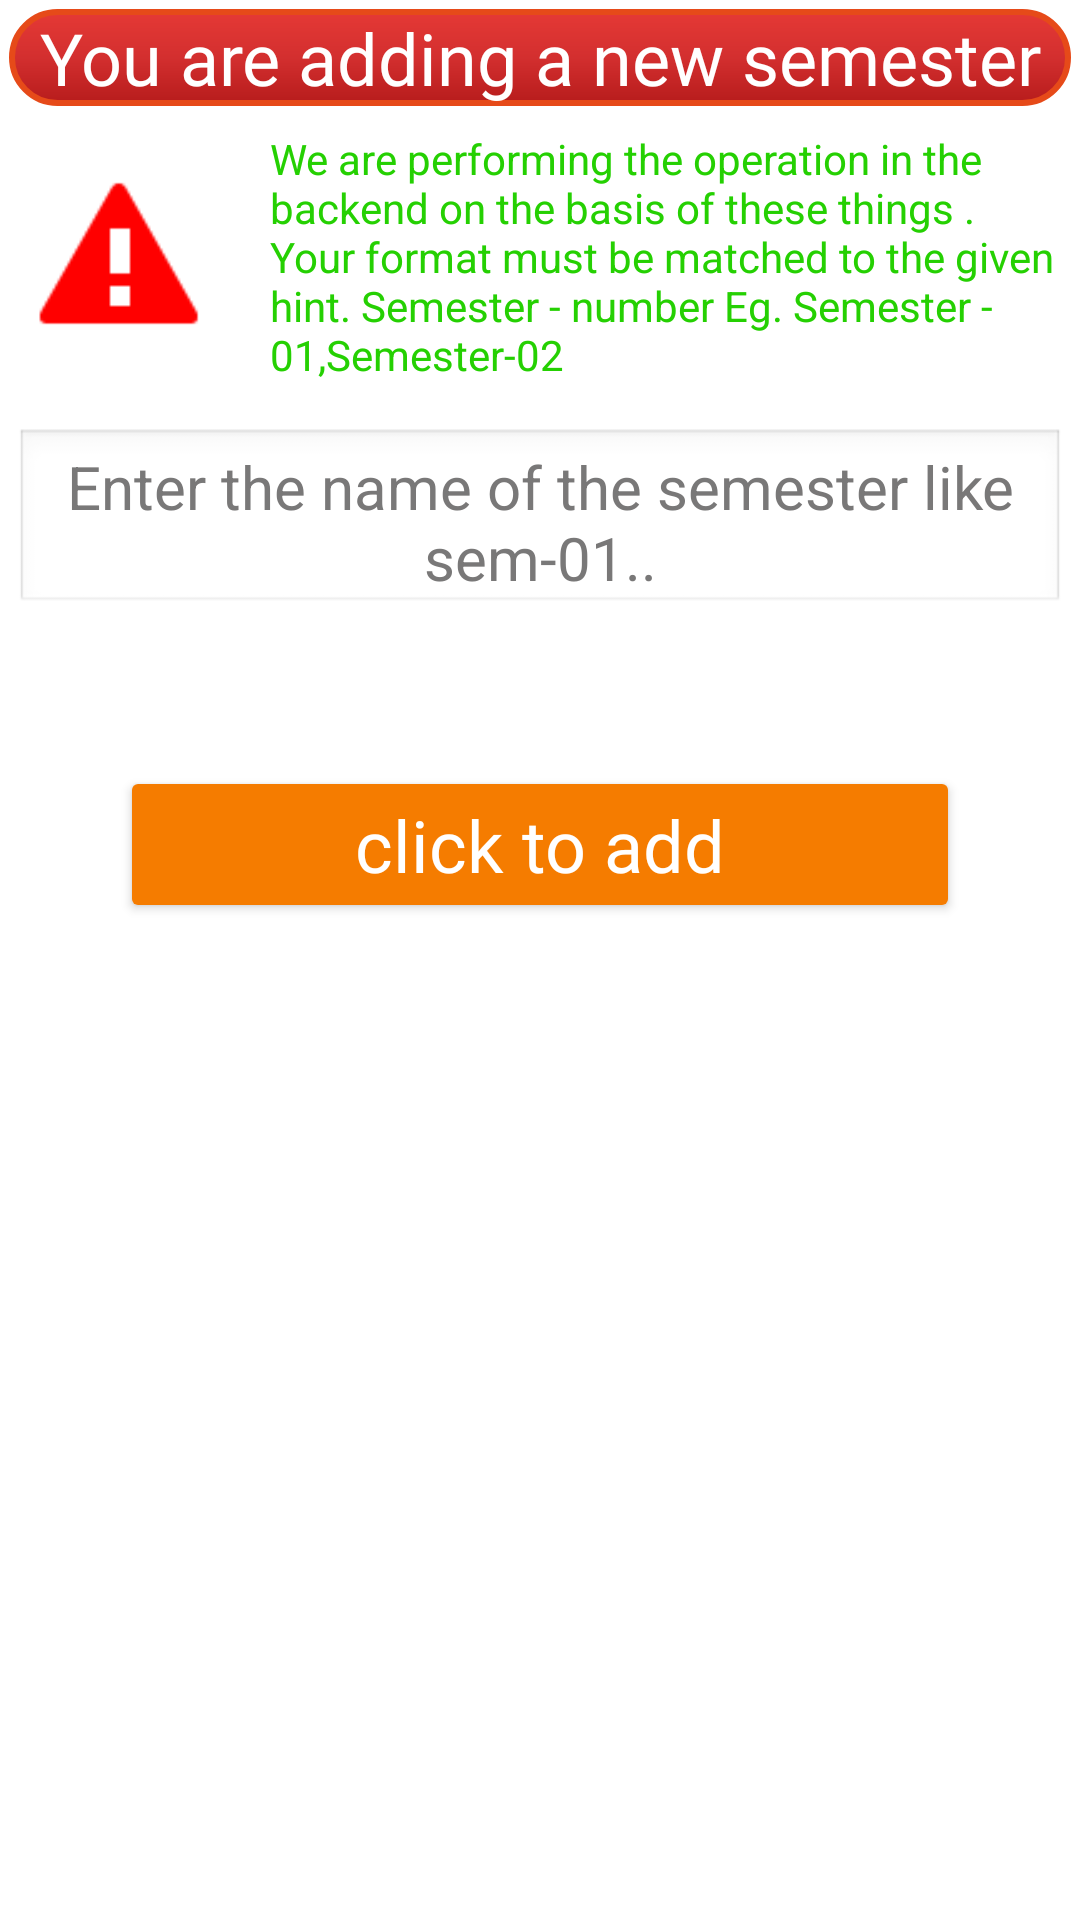

Reconstruct the res/layout file that produces this screen, plus the resources it refers to.
<!-- AndroidManifest.xml: application theme Theme.Attendance -->
<!-- res/layout/activity_teacher_add_sem.xml -->
<?xml version="1.0" encoding="utf-8"?>
<LinearLayout xmlns:android="http://schemas.android.com/apk/res/android"
    xmlns:app="http://schemas.android.com/apk/res-auto"
    xmlns:tools="http://schemas.android.com/tools"
    android:layout_width="match_parent"
    android:layout_height="match_parent"
    android:orientation="vertical"
    tools:context=".TeacherActivity.TeacherAddSem">

    <ScrollView
        android:layout_width="match_parent"
        android:layout_height="match_parent">

        <LinearLayout
            android:layout_width="match_parent"
            android:layout_height="wrap_content"
            android:orientation="vertical" >

            <TextView
                android:id="@+id/developer7"
                android:layout_width="match_parent"
                android:layout_height="wrap_content"
                android:layout_margin="3dp"
                android:background="@drawable/text_bg"
                android:fontFamily="@font/baloo_bhai"
                android:text="You are adding a new semester"
                android:textAlignment="center"
                android:textColor="#FFFFFF"
                android:textSize="24sp" />

            <LinearLayout
                android:layout_width="match_parent"
                android:layout_height="match_parent"
                android:layout_margin="5dp"
                android:gravity="center"
                android:orientation="horizontal">

                <ImageView
                    android:id="@+id/image223432233View3"
                    android:layout_width="60dp"
                    android:layout_height="60dp"
                    android:layout_margin="5dp"
                    android:src="@android:drawable/stat_sys_warning"
                    app:tint="#FF0000" />

                <TextView
                    android:id="@+id/text232Vi234e232332w3"
                    android:layout_width="match_parent"
                    android:layout_height="wrap_content"
                    android:layout_marginLeft="5dp"
                    android:paddingLeft="10dp"
                    android:text="@string/note5"
                    android:textColor="#25D002" />

            </LinearLayout>

            <EditText
                android:id="@+id/tSemeName"
                android:layout_width="match_parent"
                android:layout_height="wrap_content"
                android:hint="Enter the name of the semester like sem-01.."
                android:layout_marginLeft="5dp"
                android:layout_marginTop="10dp"
                android:layout_marginRight="5dp"
                android:layout_marginBottom="10dp"
                android:background="@android:drawable/edit_text"
                android:ems="40"
                android:inputType="textMultiLine|textPersonName"
                android:paddingTop="6dp"
                android:paddingBottom="6dp"
                android:singleLine="true"
                android:textAlignment="center"
                android:textColor="#262626"
                android:textColorHint="#797878"
                android:textSize="20sp"
                tools:ignore="TouchTargetSizeCheck" />

            <Button
                android:id="@+id/tInsertSem"
                android:layout_width="match_parent"
                android:layout_height="wrap_content"
                android:layout_gravity="center"
                android:layout_margin="40dp"
                android:backgroundTint="@color/textColor"
                android:textAllCaps="false"
                android:fontFamily="@font/baloo_bhai"
                android:paddingLeft="10dp"
                android:paddingRight="10dp"
                android:text="click to add"
                android:textAlignment="center"
                android:textColor="#FFFFFF"
                android:textSize="24sp" />
        </LinearLayout>
    </ScrollView>
</LinearLayout>
<!-- resources referenced by this layout -->
<resources>
  <color name="textColor">#F57C00</color>
  <!-- drawable text_bg (drawable) -->
  <?xml version="1.0" encoding="utf-8"?>
  <shape xmlns:android="http://schemas.android.com/apk/res/android">
  
      <gradient
          android:startColor="#E53935"
          android:centerColor="#D32F2F"
          android:endColor="#B71C1C" android:angle="-45"
          />
      <corners
          android:radius="30dp"
          />
      <stroke
          android:width="2dp"
          android:color="#E64A19"/>
  </shape>
  <string name="note5">We are performing the operation in the backend on the basis of these things . Your format must be matched to the given hint. Semester - number  Eg. Semester - 01,Semester-02 </string>
  <style name="Theme.Attendance" parent="Theme.MaterialComponents.DayNight.DarkActionBar">
          
          <item name="colorPrimary">@color/purple_500</item>
          <item name="colorPrimaryVariant">@color/purple_700</item>
          <item name="colorOnPrimary">@color/white</item>
          
          <item name="colorSecondary">@color/teal_200</item>
          <item name="colorSecondaryVariant">@color/teal_700</item>
          <item name="colorOnSecondary">@color/black</item>
          
          <item name="android:statusBarColor" tools:targetApi="l">?attr/colorPrimaryVariant</item>
          
      </style>
  <color name="purple_500">#FF6200EE</color>
  <color name="purple_700">#FF3700B3</color>
  <color name="white">#FFFFFFFF</color>
  <color name="teal_200">#FF03DAC5</color>
  <color name="teal_700">#FF018786</color>
  <color name="black">#FF000000</color>
</resources>
